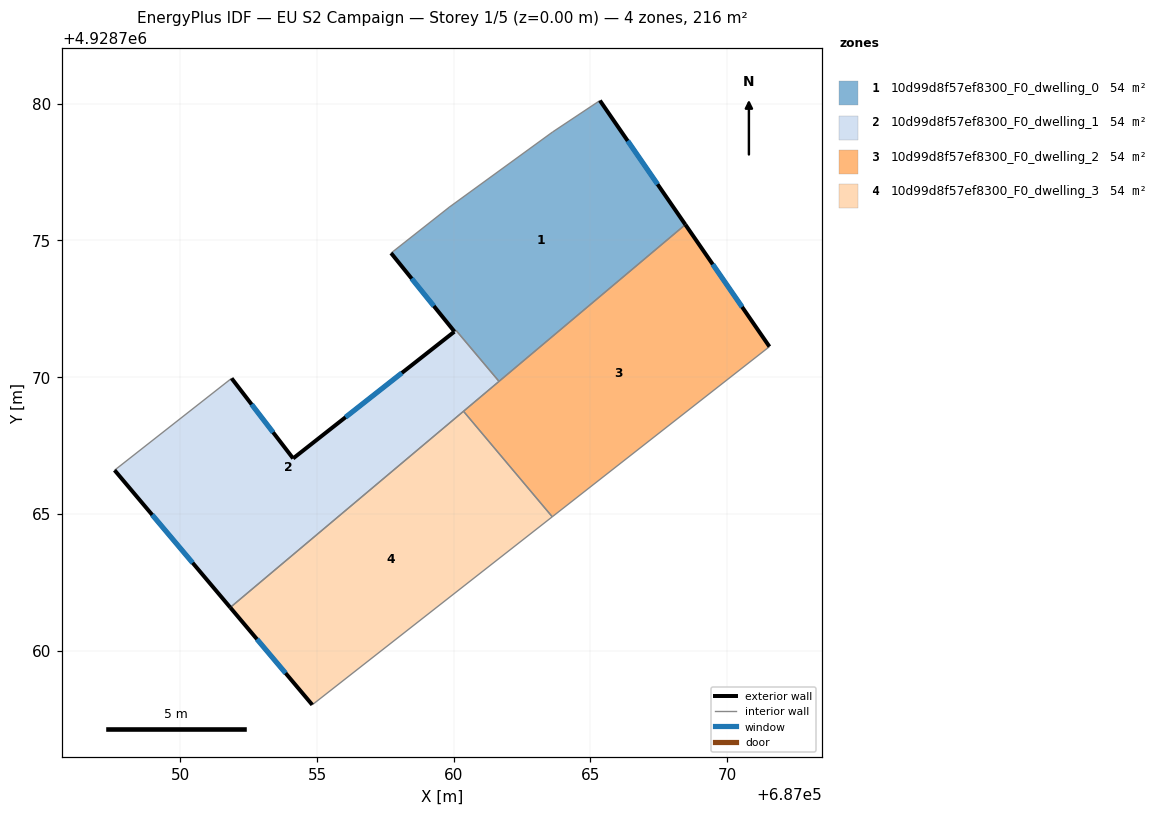
=== STOREY PLAN SPEC (per zone: floor XY polygon, exterior-wall plan segments, windows/doors) ===
zone 1: 10d99d8f57ef8300_F0_dwelling_0  (54.2 m²)
  floor: (687068.47, 4928775.58) (687065.34, 4928780.11) (687063.61, 4928778.96) (687059.83, 4928776.21) (687057.71, 4928774.54) (687060.03, 4928771.66) (687060.08, 4928771.71) (687061.66, 4928769.84)
  exterior wall: (687065.34, 4928780.11) – (687068.47, 4928775.58)  [5.5 m]
    window: (687066.36, 4928778.64) – (687067.45, 4928777.05)  [2.0 m²]
  exterior wall: (687060.03, 4928771.66) – (687057.71, 4928774.54)  [3.7 m]
    window: (687059.27, 4928772.60) – (687058.46, 4928773.60)  [1.4 m²]
  interior walls: 6
zone 2: 10d99d8f57ef8300_F0_dwelling_1  (53.9 m²)
  floor: (687061.66, 4928769.84) (687060.08, 4928771.71) (687060.02, 4928771.66) (687054.12, 4928767.02) (687051.88, 4928769.95) (687047.59, 4928766.59) (687051.83, 4928761.57)
  exterior wall: (687051.83, 4928761.57) – (687047.59, 4928766.59)  [6.6 m]
    window: (687050.45, 4928763.21) – (687048.97, 4928764.96)  [2.4 m²]
  exterior wall: (687051.88, 4928769.95) – (687054.12, 4928767.02)  [3.7 m]
    window: (687052.61, 4928769.00) – (687053.39, 4928767.98)  [1.4 m²]
  exterior wall: (687054.12, 4928767.02) – (687060.02, 4928771.66)  [7.5 m]
    window: (687056.04, 4928768.53) – (687058.10, 4928770.15)  [2.7 m²]
  interior walls: 5
zone 3: 10d99d8f57ef8300_F0_dwelling_2  (54.0 m²)
  floor: (687071.55, 4928771.11) (687068.47, 4928775.58) (687060.36, 4928768.75) (687063.60, 4928764.89)
  exterior wall: (687068.47, 4928775.58) – (687071.55, 4928771.11)  [5.4 m]
    window: (687069.47, 4928774.12) – (687070.54, 4928772.56)  [2.0 m²]
  interior walls: 4
zone 4: 10d99d8f57ef8300_F0_dwelling_3  (54.0 m²)
  floor: (687063.60, 4928764.89) (687060.36, 4928768.75) (687051.83, 4928761.57) (687054.82, 4928758.01)
  exterior wall: (687054.82, 4928758.01) – (687051.83, 4928761.57)  [4.7 m]
    window: (687053.85, 4928759.17) – (687052.80, 4928760.42)  [1.7 m²]
  interior walls: 3

=== DERIVED (storey summary) ===
Building: EU S2 Campaign
Storey: 1 of 5  (floor level z = 0.00 m)
Storey gross floor area: 216.1 m²
Zones on this storey: 4
  - 10d99d8f57ef8300_F0_dwelling_0: floor 54.2 m²; exterior wall 9.2 m (27.6 m²); 2 window(s) 3.4 m²; WWR 12.2%
  - 10d99d8f57ef8300_F0_dwelling_1: floor 53.9 m²; exterior wall 17.8 m (53.3 m²); 3 window(s) 6.5 m²; WWR 12.2%
  - 10d99d8f57ef8300_F0_dwelling_2: floor 54.0 m²; exterior wall 5.4 m (16.3 m²); 1 window(s) 2.0 m²; WWR 12.2%
  - 10d99d8f57ef8300_F0_dwelling_3: floor 54.0 m²; exterior wall 4.7 m (14.0 m²); 1 window(s) 1.7 m²; WWR 12.2%
Zone adjacency (shared interzone walls):
  - 10d99d8f57ef8300_F0_dwelling_0 ↔ 10d99d8f57ef8300_F0_dwelling_1
  - 10d99d8f57ef8300_F0_dwelling_0 ↔ 10d99d8f57ef8300_F0_dwelling_2
  - 10d99d8f57ef8300_F0_dwelling_1 ↔ 10d99d8f57ef8300_F0_dwelling_2
  - 10d99d8f57ef8300_F0_dwelling_1 ↔ 10d99d8f57ef8300_F0_dwelling_3
  - 10d99d8f57ef8300_F0_dwelling_2 ↔ 10d99d8f57ef8300_F0_dwelling_3